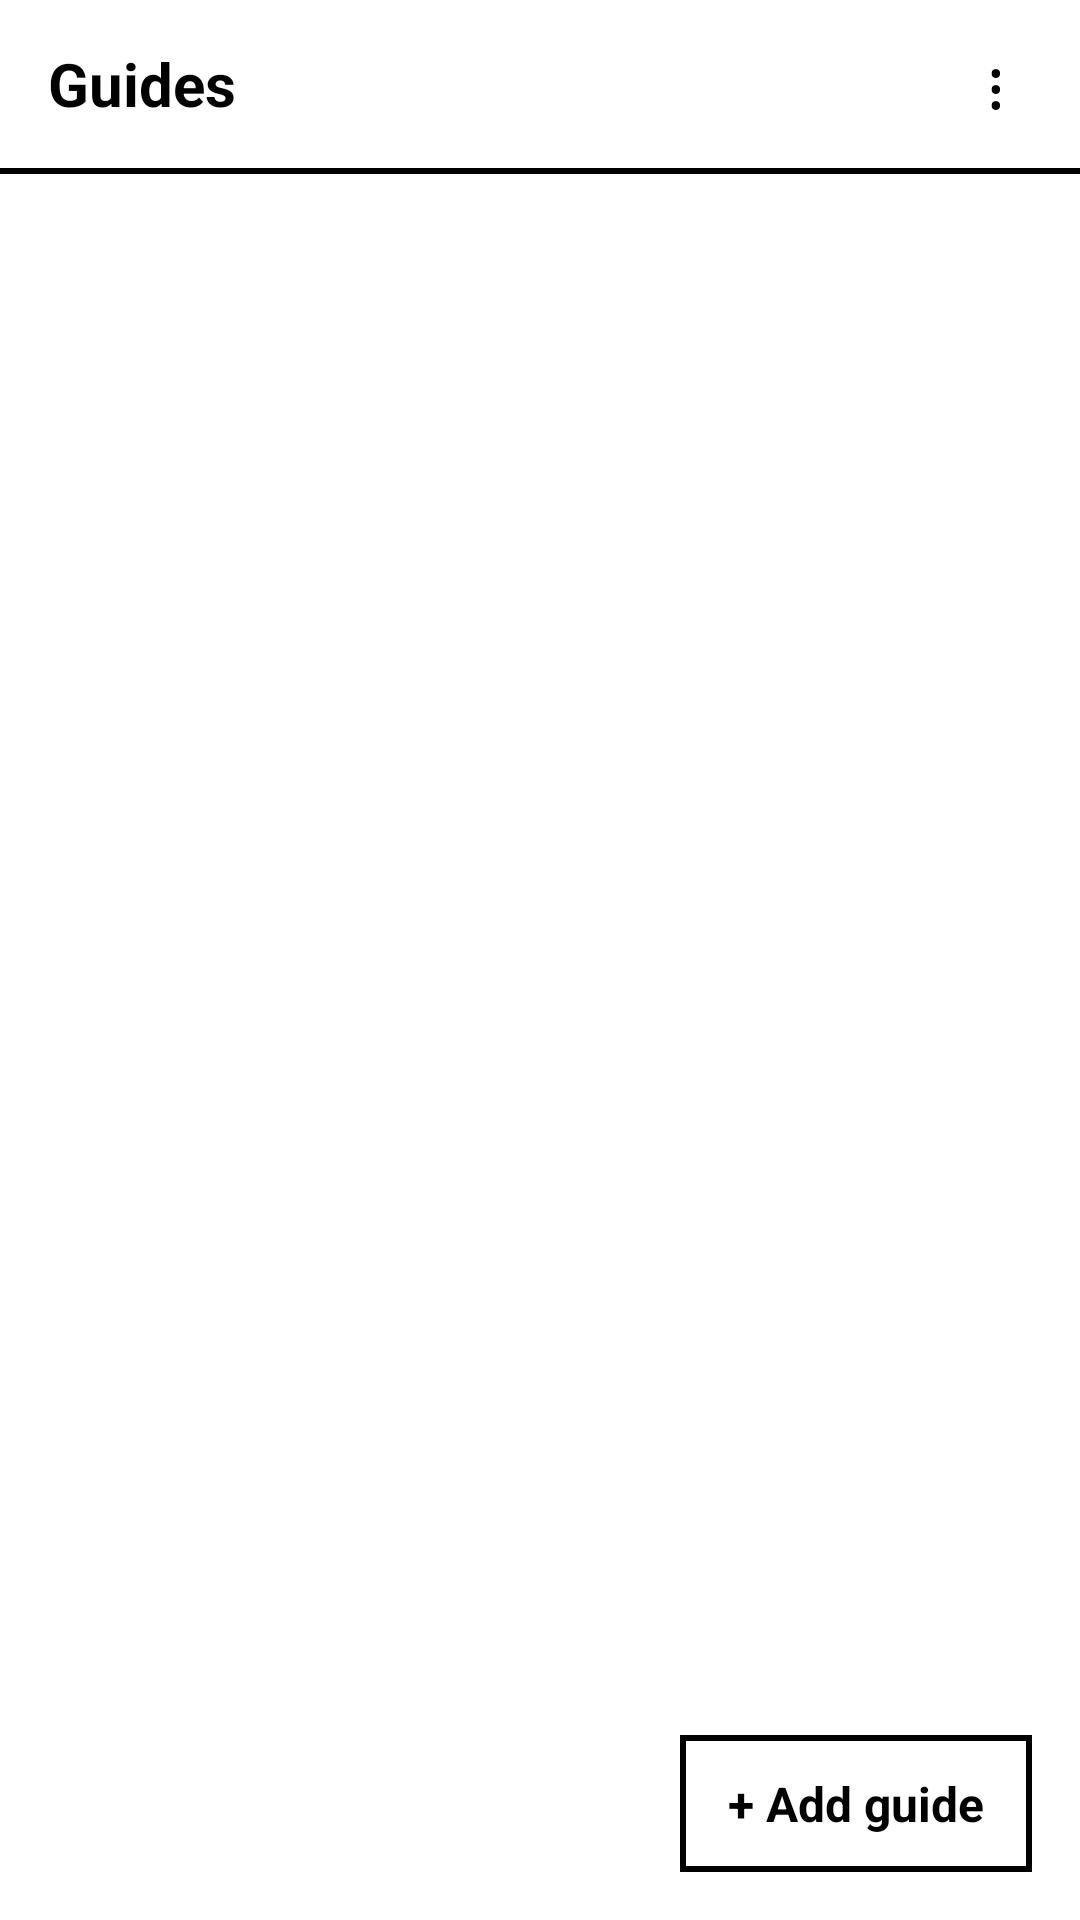

The Android layout XML behind this screen, and the referenced resources:
<!-- AndroidManifest.xml: activity theme Theme.VNDSAndroidEink -->
<!-- res/layout/activity_guide_library.xml -->
<?xml version="1.0" encoding="utf-8"?>
<FrameLayout xmlns:android="http://schemas.android.com/apk/res/android"
    android:id="@+id/guideLibraryRoot"
    android:layout_width="match_parent"
    android:layout_height="match_parent"
    android:background="@color/eink_background">

    <LinearLayout
        android:layout_width="match_parent"
        android:layout_height="match_parent"
        android:orientation="vertical">

        <LinearLayout
            android:layout_width="match_parent"
            android:layout_height="56dp"
            android:orientation="horizontal"
            android:gravity="center_vertical"
            android:background="@color/eink_background">

            <TextView
                android:id="@+id/titleView"
                android:layout_width="0dp"
                android:layout_height="match_parent"
                android:layout_weight="1"
                android:gravity="center_vertical"
                android:paddingStart="16dp"
                android:paddingEnd="8dp"
                android:text="@string/guide_library_title"
                android:textColor="@color/eink_text"
                android:textSize="20sp"
                android:textStyle="bold" />

            <TextView
                android:id="@+id/menuButton"
                android:layout_width="56dp"
                android:layout_height="match_parent"
                android:background="@drawable/bg_library_item"
                android:clickable="true"
                android:focusable="true"
                android:gravity="center"
                android:text="@string/menu_dots"
                android:textColor="@color/eink_text"
                android:textSize="22sp" />
        </LinearLayout>

        <View
            android:layout_width="match_parent"
            android:layout_height="2dp"
            android:background="@color/eink_divider" />

        <FrameLayout
            android:layout_width="match_parent"
            android:layout_height="0dp"
            android:layout_weight="1">

            <androidx.recyclerview.widget.RecyclerView
                android:id="@+id/recyclerView"
                android:layout_width="match_parent"
                android:layout_height="match_parent"
                android:clipToPadding="false"
                android:paddingBottom="88dp" />

            <TextView
                android:id="@+id/emptyView"
                android:layout_width="wrap_content"
                android:layout_height="wrap_content"
                android:layout_gravity="center"
                android:padding="32dp"
                android:gravity="center"
                android:text="@string/guide_library_empty"
                android:textColor="@color/eink_text"
                android:textSize="15sp"
                android:visibility="gone" />
        </FrameLayout>

    </LinearLayout>

    
    <TextView
        android:id="@+id/addGuideButton"
        android:layout_width="wrap_content"
        android:layout_height="wrap_content"
        android:layout_gravity="bottom|end"
        android:layout_marginEnd="16dp"
        android:layout_marginBottom="16dp"
        android:background="@drawable/bg_choice_button"
        android:clickable="true"
        android:focusable="true"
        android:gravity="center"
        android:text="@string/add_guide_button"
        android:textColor="@color/choice_button_text"
        android:textSize="16sp"
        android:textStyle="bold" />

    <View
        android:id="@+id/menuScrim"
        android:layout_width="match_parent"
        android:layout_height="match_parent"
        android:clickable="true"
        android:focusable="true"
        android:visibility="gone" />

    <LinearLayout
        android:id="@+id/menuPanel"
        android:layout_width="240dp"
        android:layout_height="wrap_content"
        android:layout_gravity="top|end"
        android:layout_marginTop="58dp"
        android:layout_marginEnd="8dp"
        android:orientation="vertical"
        android:padding="2dp"
        android:background="@drawable/bg_menu_panel"
        android:visibility="gone">

        <TextView
            android:id="@+id/menuBackToLibrary"
            android:layout_width="match_parent"
            android:layout_height="wrap_content"
            android:background="@drawable/bg_library_item"
            android:padding="16dp"
            android:text="@string/back_to_novel_list"
            android:textColor="@color/eink_text"
            android:textSize="16sp" />

        <View
            android:layout_width="match_parent"
            android:layout_height="1dp"
            android:background="@color/eink_divider" />

        <TextView
            android:id="@+id/menuSettings"
            android:layout_width="match_parent"
            android:layout_height="wrap_content"
            android:background="@drawable/bg_library_item"
            android:padding="16dp"
            android:text="@string/settings"
            android:textColor="@color/eink_text"
            android:textSize="16sp" />

        <View
            android:layout_width="match_parent"
            android:layout_height="1dp"
            android:background="@color/eink_divider" />

        <TextView
            android:id="@+id/menuQuit"
            android:layout_width="match_parent"
            android:layout_height="wrap_content"
            android:background="@drawable/bg_library_item"
            android:padding="16dp"
            android:text="@string/quit"
            android:textColor="@color/eink_text"
            android:textSize="16sp" />
    </LinearLayout>

</FrameLayout>
<!-- resources referenced by this layout -->
<resources>
  <color name="eink_background">#FFFFFFFF</color>
  <color name="eink_divider">#FF000000</color>
  <color name="eink_text">#FF000000</color>
  <!-- drawable bg_choice_button (drawable) -->
  <?xml version="1.0" encoding="utf-8"?>
  <selector xmlns:android="http://schemas.android.com/apk/res/android">
      <item android:state_pressed="true">
          <shape android:shape="rectangle">
              <solid android:color="@color/eink_text" />
              <stroke android:width="2dp" android:color="@color/eink_text" />
              <padding android:left="16dp" android:top="12dp" android:right="16dp" android:bottom="12dp" />
          </shape>
      </item>
      <item>
          <shape android:shape="rectangle">
              <solid android:color="@color/eink_background" />
              <stroke android:width="2dp" android:color="@color/eink_text" />
              <padding android:left="16dp" android:top="12dp" android:right="16dp" android:bottom="12dp" />
          </shape>
      </item>
  </selector>
  <!-- drawable bg_library_item (drawable) -->
  <?xml version="1.0" encoding="utf-8"?>
  <selector xmlns:android="http://schemas.android.com/apk/res/android">
      <item android:state_pressed="true">
          <shape android:shape="rectangle">
              <solid android:color="#EAEAEA" />
          </shape>
      </item>
      <item>
          <shape android:shape="rectangle">
              <solid android:color="@color/eink_background" />
          </shape>
      </item>
  </selector>
  <!-- drawable bg_menu_panel (drawable) -->
  <?xml version="1.0" encoding="utf-8"?>
  <shape xmlns:android="http://schemas.android.com/apk/res/android" android:shape="rectangle">
      <solid android:color="@color/eink_background" />
      <stroke android:width="2dp" android:color="@color/eink_text" />
  </shape>
  <string name="add_guide_button">+ Add guide</string>
  <string name="back_to_novel_list">Back to novel list</string>
  <string name="guide_library_empty">No standalone guides yet.\nUse \"+ Add guide\" to create one.</string>
  <string name="guide_library_title">Guides</string>
  <string name="menu_dots">⋮</string>
  <string name="quit">Quit</string>
  <string name="settings">Settings</string>
  <style name="Theme.VNDSAndroidEink" parent="Theme.MaterialComponents.Light.NoActionBar">
          <item name="colorPrimary">@color/eink_background</item>
          <item name="colorPrimaryVariant">@color/eink_background</item>
          <item name="colorOnPrimary">@color/eink_text</item>
          <item name="colorSecondary">@color/eink_text</item>
          <item name="colorSecondaryVariant">@color/eink_text</item>
          <item name="colorOnSecondary">@color/eink_background</item>
          <item name="android:windowBackground">@color/eink_background</item>
          <item name="android:statusBarColor">@color/eink_background</item>
          <item name="android:windowLightStatusBar" tools:targetApi="23">true</item>
          <item name="colorControlHighlight">@android:color/transparent</item>
          <item name="android:windowAnimationStyle">@null</item>
          <item name="android:windowContentTransitions" tools:targetApi="21">false</item>
          <item name="android:windowActivityTransitions" tools:targetApi="21">false</item>
          
          <item name="alertDialogTheme">@style/ThemeOverlay.VNDSAndroidEink.Dialog</item>
          <item name="android:alertDialogTheme">@style/ThemeOverlay.VNDSAndroidEink.Dialog</item>
      </style>
  <style name="ThemeOverlay.VNDSAndroidEink.Dialog" parent="ThemeOverlay.MaterialComponents.Dialog.Alert">
          <item name="colorPrimary">@color/eink_text</item>
          <item name="colorOnSurface">@color/eink_text</item>
          <item name="android:windowBackground">@color/eink_background</item>
      </style>
</resources>
